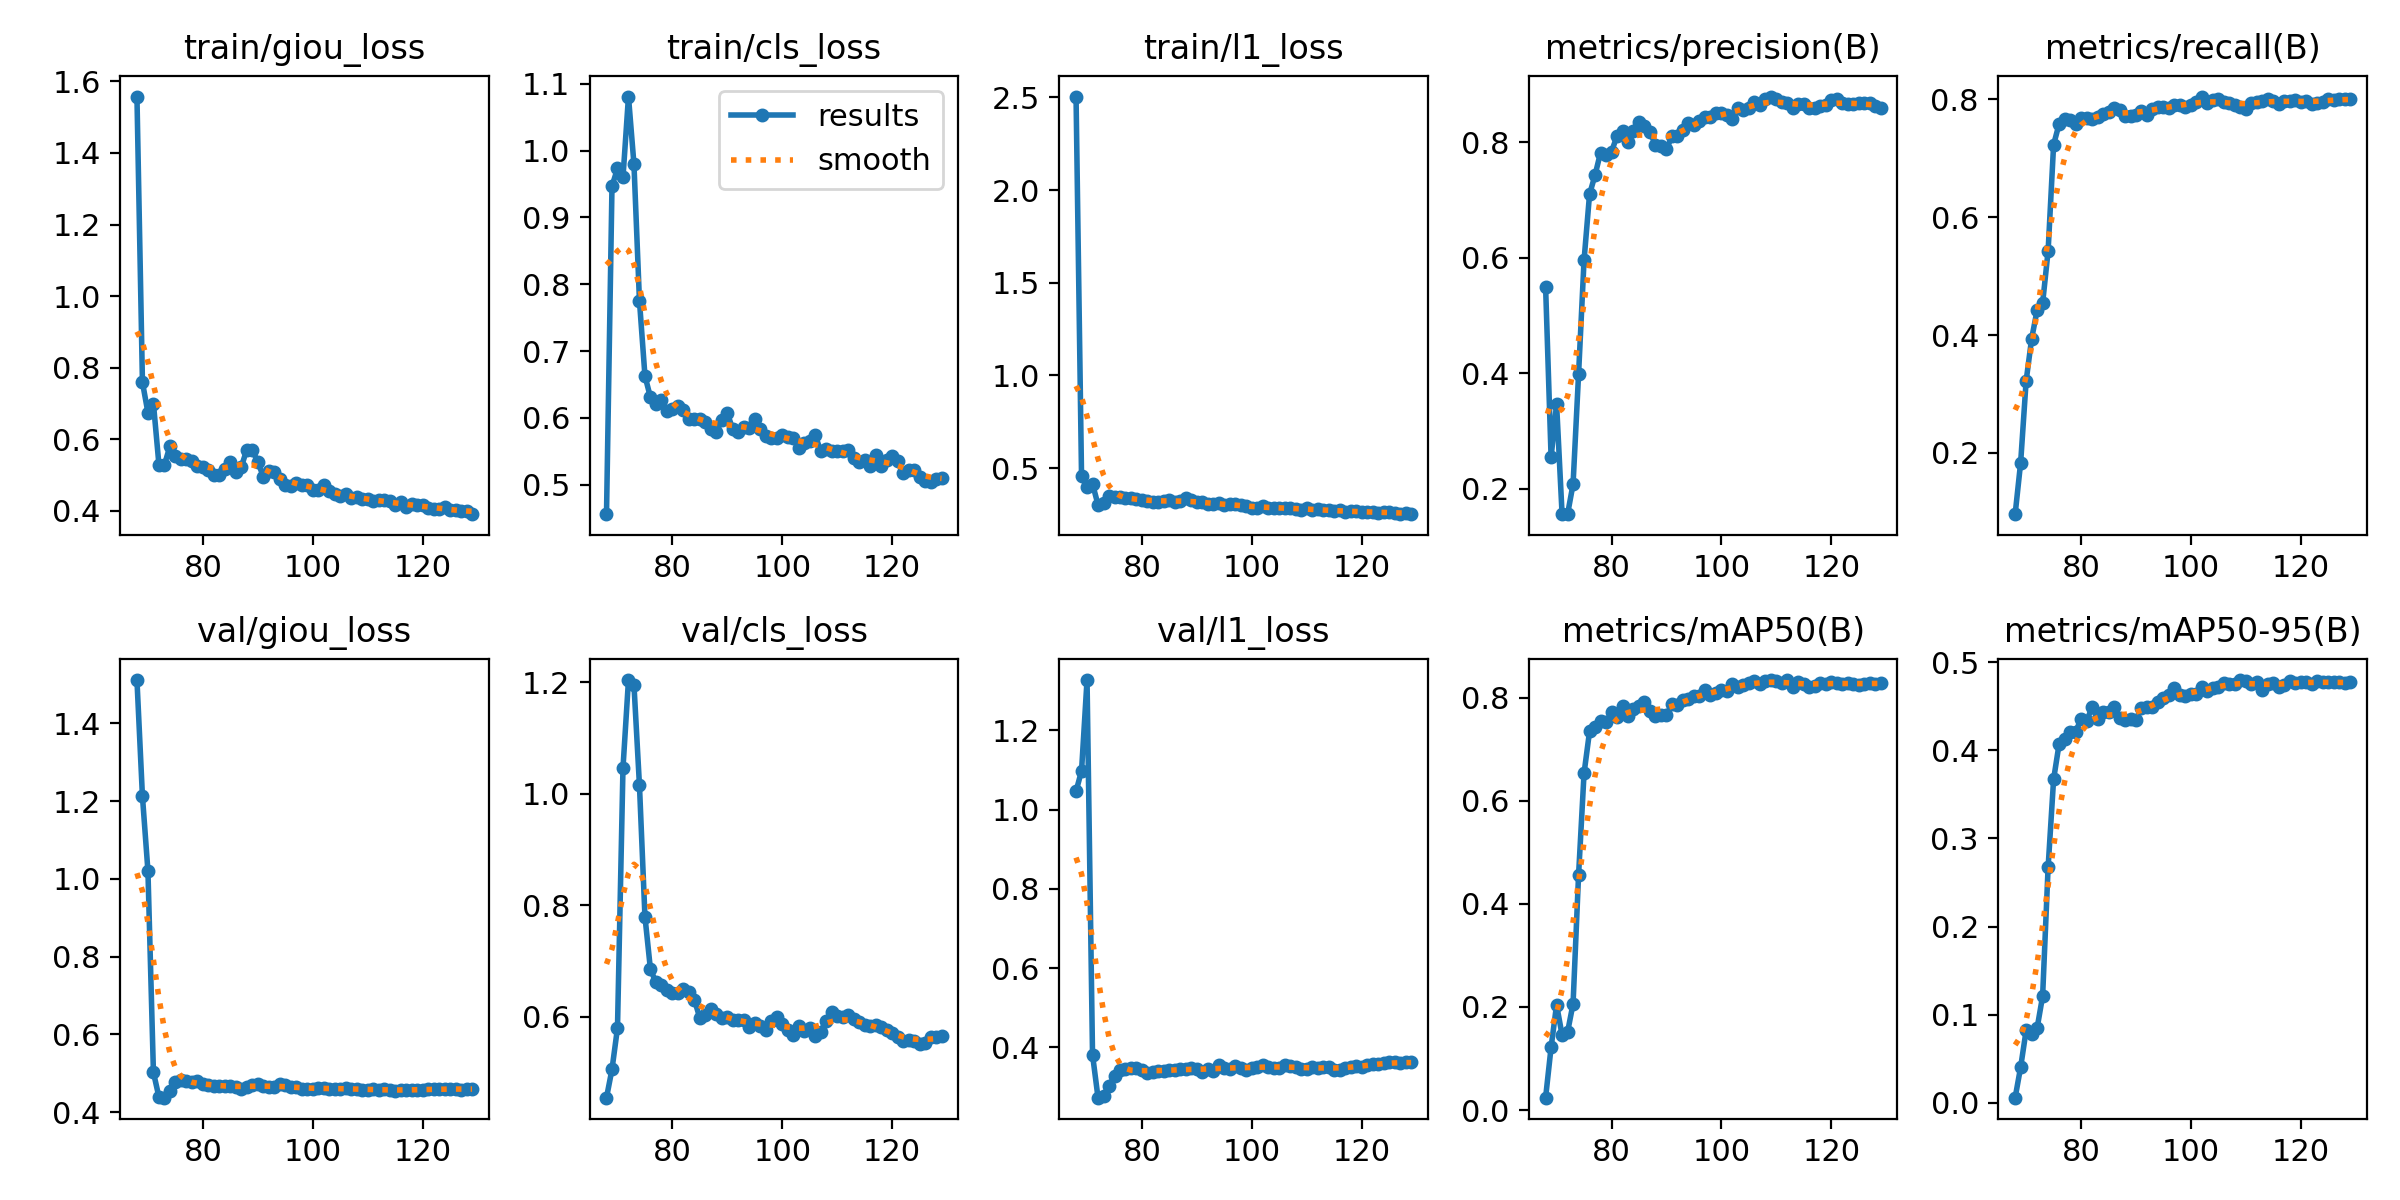

Source data for this figure (header and first rows):
epoch, time, train/giou_loss, train/cls_loss, train/l1_loss, metrics/precision(B), metrics/recall(B), metrics/mAP50(B), metrics/mAP50-95(B), val/giou_loss, val/cls_loss, val/l1_loss, lr/pg0, lr/pg1, lr/pg2
68, 597.7, 1.558, 0.4558, 2.505, 0.5497, 0.09625, 0.02399, 0.00579, 1.511, 0.4548, 1.046, 0.0001763, 0.0001763, 0.0001763
69, 1199, 0.7594, 0.9467, 0.4564, 0.2549, 0.1836, 0.1217, 0.04042, 1.212, 0.5057, 1.098, 0.0001732, 0.0001732, 0.0001732
70, 1802, 0.6742, 0.9734, 0.3959, 0.3467, 0.3221, 0.204, 0.08215, 1.02, 0.5797, 1.327, 0.0001701, 0.0001701, 0.0001701
71, 2405, 0.7, 0.9601, 0.4149, 0.1563, 0.3936, 0.1456, 0.07846, 0.5024, 1.046, 0.3815, 0.000167, 0.000167, 0.000167
72, 3010, 0.5293, 1.081, 0.3022, 0.1562, 0.4421, 0.1511, 0.08482, 0.4391, 1.204, 0.2731, 0.0001639, 0.0001639, 0.0001639
73, 3614, 0.5284, 0.9796, 0.3098, 0.2082, 0.454, 0.2062, 0.1209, 0.4374, 1.196, 0.2783, 0.0001608, 0.0001608, 0.0001608
74, 4219, 0.5806, 0.7751, 0.3511, 0.3982, 0.5424, 0.4555, 0.2672, 0.4534, 1.015, 0.3038, 0.0001577, 0.0001577, 0.0001577
75, 4824, 0.5541, 0.6628, 0.3463, 0.5957, 0.7227, 0.6531, 0.367, 0.4778, 0.7797, 0.3272, 0.0001546, 0.0001546, 0.0001546
76, 5429, 0.544, 0.6307, 0.3458, 0.7098, 0.7579, 0.7342, 0.4071, 0.4819, 0.685, 0.3435, 0.0001515, 0.0001515, 0.0001515
77, 6033, 0.5448, 0.6203, 0.3386, 0.743, 0.766, 0.7419, 0.413, 0.4811, 0.6619, 0.3445, 0.0001484, 0.0001484, 0.0001484
78, 6639, 0.5386, 0.6263, 0.3369, 0.782, 0.7647, 0.7537, 0.4207, 0.4781, 0.6563, 0.3491, 0.0001453, 0.0001453, 0.0001453
79, 7245, 0.5246, 0.6097, 0.3309, 0.7771, 0.7585, 0.752, 0.4212, 0.4795, 0.6485, 0.3475, 0.0001422, 0.0001422, 0.0001422
80, 7851, 0.5231, 0.6133, 0.3288, 0.7839, 0.7677, 0.7711, 0.4351, 0.4726, 0.6427, 0.342, 0.0001391, 0.0001391, 0.0001391
81, 8456, 0.5155, 0.6174, 0.3251, 0.8105, 0.7672, 0.7625, 0.433, 0.4689, 0.6421, 0.3364, 0.000136, 0.000136, 0.000136
82, 9062, 0.4997, 0.6117, 0.3169, 0.8192, 0.7659, 0.784, 0.4487, 0.4663, 0.649, 0.339, 0.0001329, 0.0001329, 0.0001329
83, 9667, 0.4994, 0.5989, 0.3166, 0.7999, 0.7696, 0.7651, 0.436, 0.4679, 0.645, 0.3393, 0.0001298, 0.0001298, 0.0001298
84, 10273, 0.5169, 0.5983, 0.3244, 0.8194, 0.7746, 0.7784, 0.4435, 0.4661, 0.6306, 0.3396, 0.0001267, 0.0001267, 0.0001267
85, 10879, 0.5363, 0.5989, 0.3276, 0.8345, 0.7777, 0.7832, 0.443, 0.4669, 0.5974, 0.3436, 0.0001237, 0.0001237, 0.0001237
86, 11487, 0.5081, 0.5938, 0.3153, 0.8285, 0.7854, 0.7905, 0.4488, 0.4648, 0.6036, 0.3428, 0.0001206, 0.0001206, 0.0001206
87, 12096, 0.523, 0.5835, 0.3201, 0.8179, 0.7818, 0.7729, 0.4367, 0.4601, 0.6142, 0.3445, 0.0001176, 0.0001176, 0.0001176
88, 12704, 0.5712, 0.5795, 0.338, 0.7954, 0.7715, 0.7651, 0.4341, 0.4653, 0.6042, 0.3456, 0.0001146, 0.0001146, 0.0001146
89, 13310, 0.5696, 0.5961, 0.3256, 0.7929, 0.7719, 0.7658, 0.4356, 0.4692, 0.5975, 0.3491, 0.0001116, 0.0001116, 0.0001116
90, 13916, 0.5371, 0.6066, 0.3164, 0.7879, 0.7731, 0.7658, 0.4341, 0.4738, 0.5988, 0.3446, 0.0001086, 0.0001086, 0.0001086
91, 14523, 0.4958, 0.5828, 0.315, 0.8105, 0.7804, 0.7871, 0.4474, 0.4667, 0.595, 0.339, 0.0001056, 0.0001056, 0.0001056
92, 15130, 0.51, 0.5789, 0.3085, 0.8105, 0.7734, 0.7853, 0.4486, 0.4638, 0.5939, 0.3443, 0.0001027, 0.0001027, 0.0001027
93, 15738, 0.5086, 0.587, 0.3071, 0.8215, 0.7839, 0.796, 0.4496, 0.4639, 0.594, 0.3392, 9.97371e-05, 9.97371e-05, 9.97371e-05
94, 16347, 0.49, 0.5854, 0.3098, 0.8334, 0.787, 0.7971, 0.4545, 0.4713, 0.5817, 0.3558, 9.68335e-05, 9.68335e-05, 9.68335e-05
95, 16957, 0.4718, 0.598, 0.3027, 0.829, 0.7858, 0.8024, 0.4588, 0.469, 0.5887, 0.3491, 9.39539e-05, 9.39539e-05, 9.39539e-05
96, 17566, 0.4709, 0.5831, 0.3049, 0.8368, 0.7845, 0.8038, 0.4628, 0.4651, 0.5829, 0.3458, 9.10996e-05, 9.10996e-05, 9.10996e-05
97, 18174, 0.477, 0.5735, 0.3039, 0.8442, 0.7907, 0.8146, 0.4708, 0.4649, 0.5756, 0.3538, 8.82718e-05, 8.82718e-05, 8.82718e-05
98, 18782, 0.4709, 0.5695, 0.2985, 0.8435, 0.7907, 0.8044, 0.4625, 0.4605, 0.5915, 0.3471, 8.54717e-05, 8.54717e-05, 8.54717e-05
99, 19390, 0.4733, 0.5705, 0.2947, 0.8504, 0.7868, 0.8094, 0.4621, 0.4586, 0.5998, 0.3432, 8.27005e-05, 8.27005e-05, 8.27005e-05
100, 19998, 0.4589, 0.5746, 0.2863, 0.8504, 0.7898, 0.8149, 0.4636, 0.4596, 0.5867, 0.3489, 7.99596e-05, 7.99596e-05, 7.99596e-05
101, 20605, 0.4597, 0.5716, 0.2873, 0.8466, 0.795, 0.8127, 0.4637, 0.4625, 0.5756, 0.3512, 7.725e-05, 7.725e-05, 7.725e-05
102, 21214, 0.4713, 0.5696, 0.2968, 0.8397, 0.8043, 0.8261, 0.4716, 0.4626, 0.5675, 0.3544, 7.4573e-05, 7.4573e-05, 7.4573e-05
103, 21823, 0.4556, 0.5554, 0.2855, 0.8599, 0.7927, 0.8211, 0.4672, 0.4602, 0.5836, 0.351, 7.19297e-05, 7.19297e-05, 7.19297e-05
104, 22430, 0.4478, 0.5627, 0.2853, 0.8557, 0.798, 0.824, 0.4706, 0.4606, 0.5749, 0.3486, 6.93214e-05, 6.93214e-05, 6.93214e-05
105, 23038, 0.4414, 0.5654, 0.2846, 0.8599, 0.8001, 0.8275, 0.4722, 0.4593, 0.5797, 0.3475, 6.6749e-05, 6.6749e-05, 6.6749e-05
106, 23645, 0.4471, 0.5742, 0.2857, 0.87, 0.7944, 0.8314, 0.4759, 0.4632, 0.5661, 0.3563, 6.42139e-05, 6.42139e-05, 6.42139e-05
107, 24253, 0.4364, 0.5498, 0.2838, 0.865, 0.7941, 0.8269, 0.4747, 0.4604, 0.573, 0.3525, 6.1717e-05, 6.1717e-05, 6.1717e-05
108, 24861, 0.4391, 0.5538, 0.2816, 0.8743, 0.7907, 0.8317, 0.4755, 0.4592, 0.5931, 0.3509, 5.92596e-05, 5.92596e-05, 5.92596e-05
109, 25469, 0.4324, 0.5506, 0.2769, 0.879, 0.7872, 0.8339, 0.4797, 0.4573, 0.6082, 0.3459, 5.68425e-05, 5.68425e-05, 5.68425e-05
110, 26077, 0.4327, 0.5505, 0.285, 0.8747, 0.7834, 0.8329, 0.4788, 0.4577, 0.6021, 0.3447, 5.4467e-05, 5.4467e-05, 5.4467e-05
111, 26686, 0.4268, 0.5506, 0.2736, 0.8702, 0.7932, 0.8287, 0.4756, 0.4604, 0.5994, 0.3494, 5.21341e-05, 5.21341e-05, 5.21341e-05
112, 27294, 0.4317, 0.5514, 0.2775, 0.8673, 0.7957, 0.833, 0.477, 0.4572, 0.6037, 0.3482, 4.98448e-05, 4.98448e-05, 4.98448e-05
113, 27903, 0.4294, 0.5401, 0.2755, 0.8593, 0.7969, 0.8204, 0.4682, 0.4584, 0.5952, 0.3512, 4.76e-05, 4.76e-05, 4.76e-05
114, 28511, 0.4268, 0.5334, 0.2738, 0.8666, 0.8009, 0.8295, 0.4752, 0.4567, 0.5903, 0.35, 4.54008e-05, 4.54008e-05, 4.54008e-05
115, 29119, 0.4158, 0.5372, 0.2668, 0.8667, 0.7964, 0.8271, 0.4759, 0.4543, 0.5843, 0.3434, 4.32482e-05, 4.32482e-05, 4.32482e-05
116, 29727, 0.4251, 0.5275, 0.2719, 0.8591, 0.7924, 0.8205, 0.4716, 0.4562, 0.5835, 0.3421, 4.1143e-05, 4.1143e-05, 4.1143e-05
117, 30335, 0.4102, 0.5438, 0.2627, 0.8592, 0.7969, 0.8231, 0.4743, 0.4577, 0.5853, 0.3473, 3.90862e-05, 3.90862e-05, 3.90862e-05
118, 30944, 0.4195, 0.5274, 0.2672, 0.8623, 0.797, 0.829, 0.4782, 0.4582, 0.5815, 0.3512, 3.70788e-05, 3.70788e-05, 3.70788e-05
119, 31554, 0.416, 0.5373, 0.2692, 0.8644, 0.7982, 0.8259, 0.4767, 0.4578, 0.5766, 0.3522, 3.51215e-05, 3.51215e-05, 3.51215e-05
120, 32162, 0.4157, 0.5426, 0.266, 0.8732, 0.7957, 0.8305, 0.4778, 0.4567, 0.5714, 0.3496, 3.32153e-05, 3.32153e-05, 3.32153e-05
121, 32771, 0.4081, 0.5359, 0.2622, 0.8748, 0.797, 0.8289, 0.4776, 0.4585, 0.5638, 0.3547, 3.1361e-05, 3.1361e-05, 3.1361e-05
122, 33378, 0.4058, 0.5181, 0.2609, 0.8677, 0.792, 0.8259, 0.4753, 0.4586, 0.5565, 0.358, 2.95593e-05, 2.95593e-05, 2.95593e-05
123, 33987, 0.4063, 0.5223, 0.2582, 0.8661, 0.7942, 0.8286, 0.4785, 0.4593, 0.5576, 0.3587, 2.78112e-05, 2.78112e-05, 2.78112e-05
124, 34596, 0.4104, 0.5224, 0.2657, 0.8664, 0.7946, 0.8258, 0.4771, 0.4601, 0.5556, 0.3596, 2.61173e-05, 2.61173e-05, 2.61173e-05
125, 35204, 0.4032, 0.512, 0.2649, 0.8683, 0.8002, 0.8236, 0.4772, 0.4606, 0.5519, 0.363, 2.44784e-05, 2.44784e-05, 2.44784e-05
126, 35812, 0.4027, 0.5048, 0.2579, 0.8673, 0.798, 0.8269, 0.4777, 0.4605, 0.5522, 0.3641, 2.28952e-05, 2.28952e-05, 2.28952e-05
127, 36422, 0.3987, 0.5045, 0.2537, 0.8671, 0.8006, 0.8283, 0.4772, 0.4583, 0.5633, 0.3595, 2.13685e-05, 2.13685e-05, 2.13685e-05
... 2 more rows
